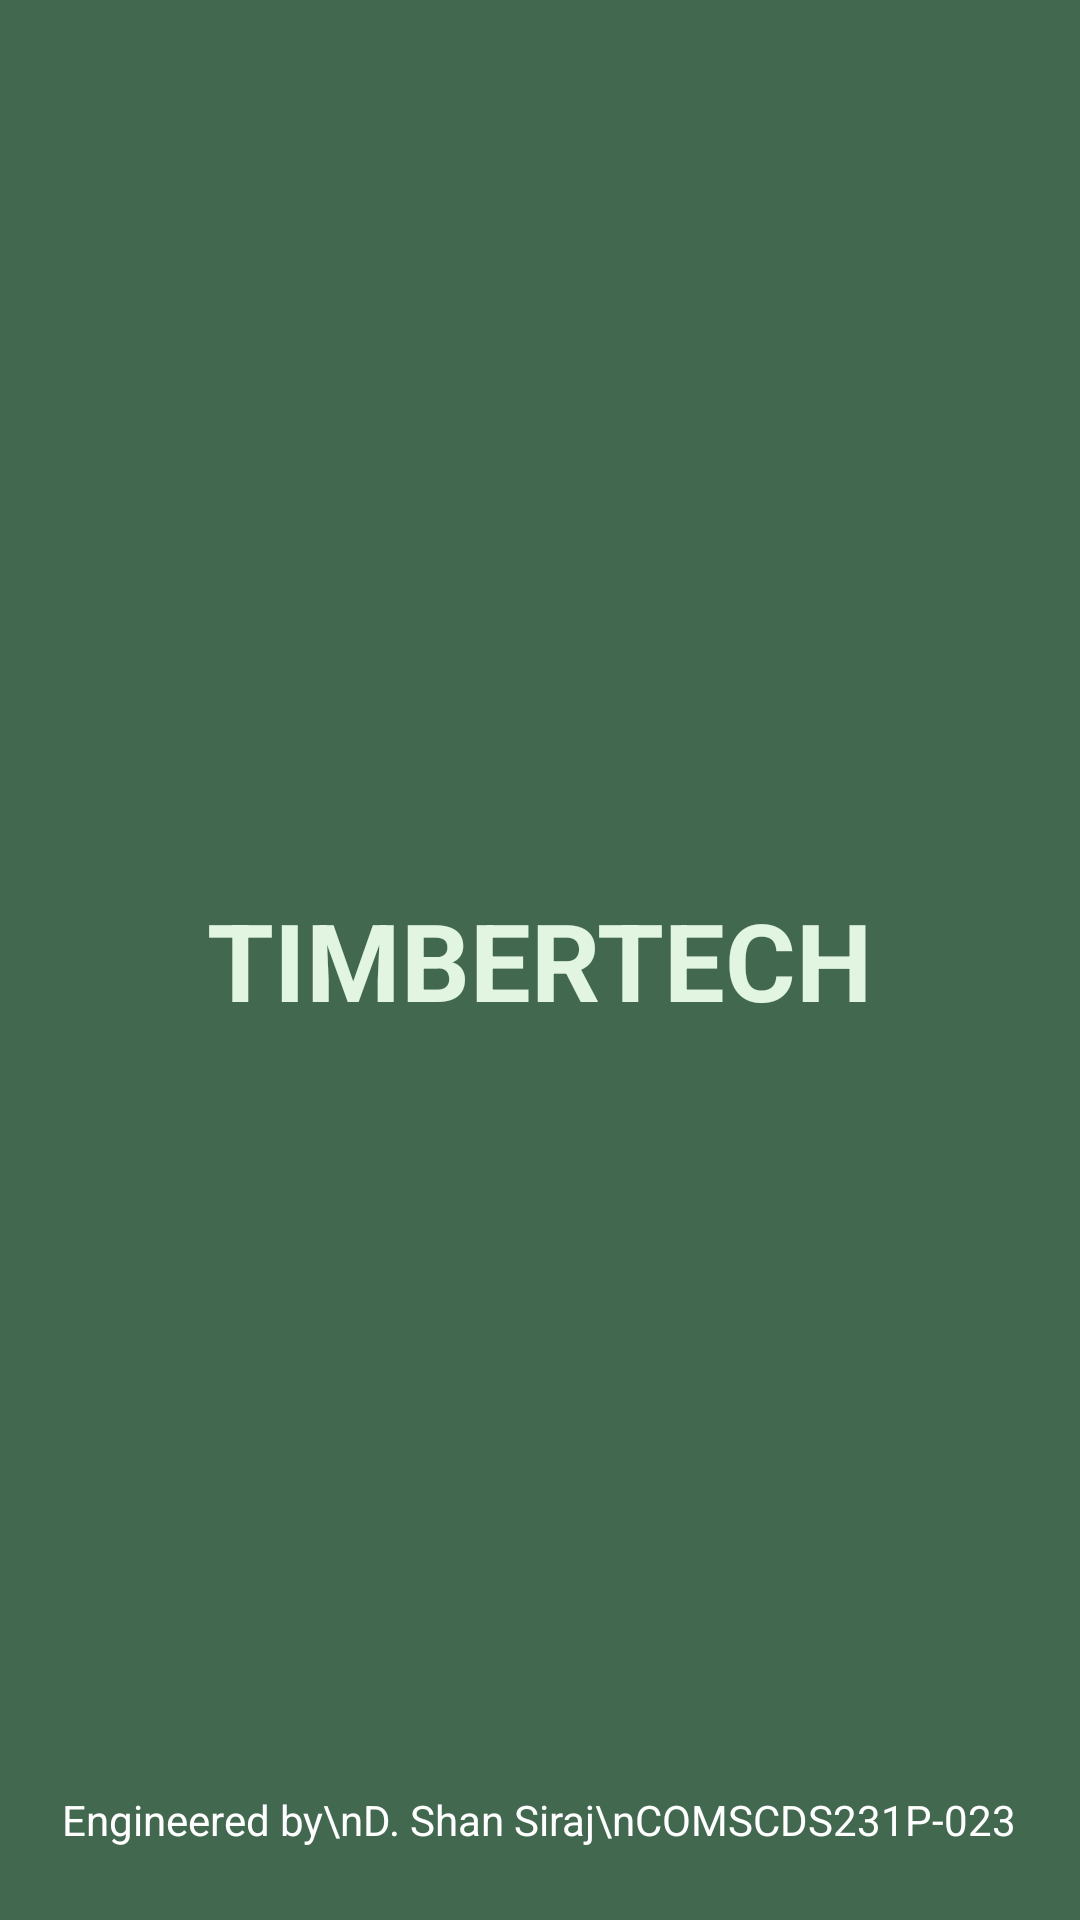

Layout XML and referenced resources for this Android screen:
<!-- AndroidManifest.xml: application theme Theme.TimberTech -->
<!-- res/layout/splash_screen.xml -->
<?xml version="1.0" encoding="utf-8"?>
<RelativeLayout xmlns:android="http://schemas.android.com/apk/res/android"
    android:layout_width="match_parent"
    android:layout_height="match_parent"
    android:background="@color/colorPrimary">

    <TextView
        android:id="@+id/logo"
        android:layout_width="wrap_content"
        android:layout_height="wrap_content"
        android:layout_centerInParent="true"
        android:text="TIMBERTECH"
        android:textColor="#E1F5E1"
        android:textSize="36sp"
        android:textStyle="bold" />

    <TextView
        android:id="@+id/engineer"
        android:layout_width="wrap_content"
        android:layout_height="wrap_content"
        android:layout_alignParentBottom="true"
        android:layout_centerHorizontal="true"
        android:layout_marginBottom="24dp"
        android:text="Engineered by\nD. Shan Siraj\nCOMSCDS231P-023"
        android:textAlignment="center"
        android:textColor="#FFFFFF"
        android:textSize="14sp" />

</RelativeLayout>
<!-- resources referenced by this layout -->
<resources>
  <color name="colorPrimary">#426950</color>
  <style name="Theme.TimberTech" parent="android:Theme.Material.Light.NoActionBar">
          <item name="colorPrimary">@color/colorPrimary</item>
          <item name="colorPrimaryVariant">@color/colorPrimaryVariant</item>
          <item name="colorOnPrimary">#FFFFFF</item>
          <item name="android:statusBarColor">#426950</item> 
          <item name="android:windowLightStatusBar">true</item>
          <item name="android:windowDrawsSystemBarBackgrounds">true</item>
      </style>
  <color name="colorPrimaryVariant">#355D45</color>
</resources>
